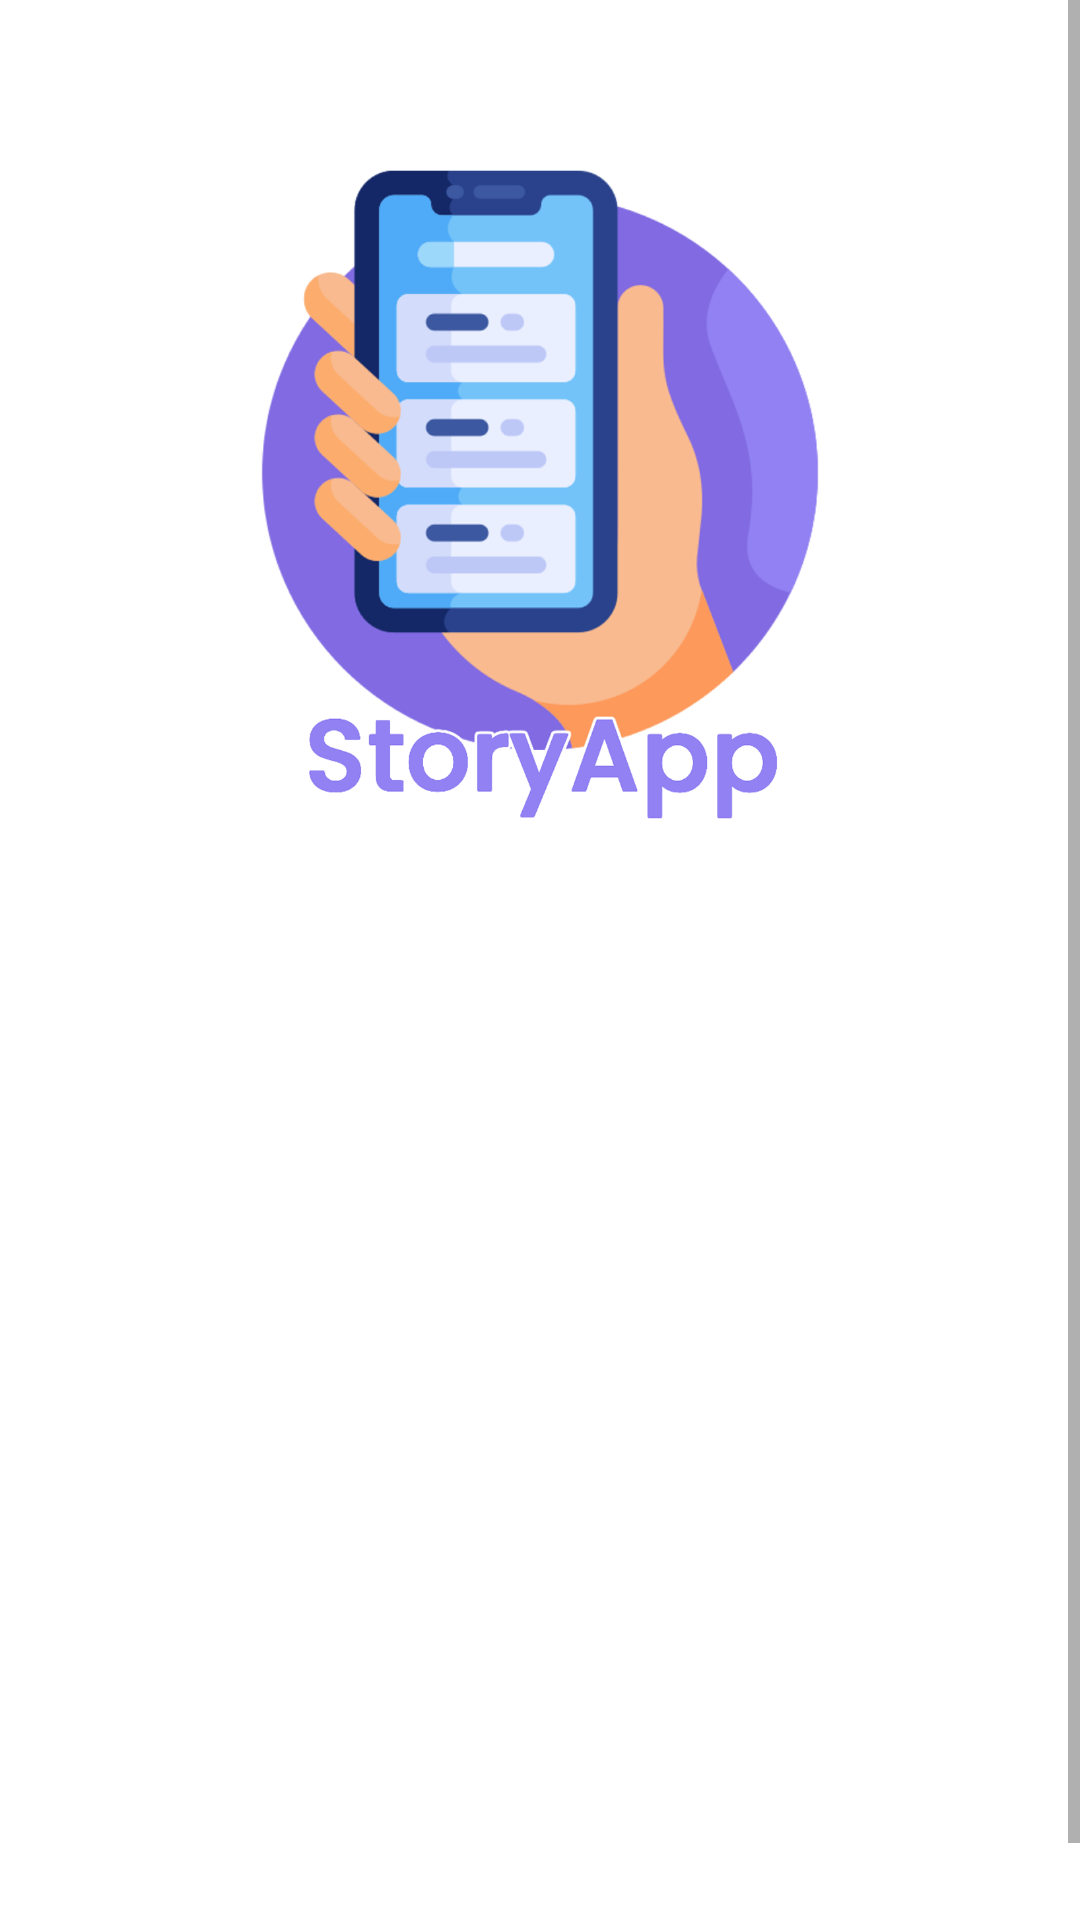

The Android layout XML behind this screen, and the referenced resources:
<!-- AndroidManifest.xml: application theme Theme.StoryAppSubmission -->
<!-- res/layout/activity_signup.xml -->
<?xml version="1.0" encoding="utf-8"?>
<ScrollView android:layout_width="match_parent"
    android:layout_height="match_parent"
    xmlns:android="http://schemas.android.com/apk/res/android">
    <androidx.constraintlayout.widget.ConstraintLayout
        xmlns:app="http://schemas.android.com/apk/res-auto"
        xmlns:tools="http://schemas.android.com/tools"
        android:layout_width="match_parent"
        android:layout_height="wrap_content"
        android:padding="32dp"
        tools:context=".ui.signup.SignupActivity">

        <ImageView
            android:id="@+id/imageView"
            android:layout_width="220dp"
            android:layout_height="220dp"
            android:layout_marginTop="24dp"
            android:src="@drawable/app_logo"
            app:layout_constraintEnd_toEndOf="parent"
            app:layout_constraintStart_toStartOf="parent"
            app:layout_constraintTop_toTopOf="parent" />

        <TextView
            android:id="@+id/tv_title"
            style="@style/TextContent.Title"
            android:alpha="0"
            android:layout_marginTop="8dp"
            android:text="@string/register"
            android:textStyle="normal"
            android:textColor="#806AE1"
            android:textSize="20sp"
            app:layout_constraintEnd_toEndOf="parent"
            app:layout_constraintStart_toStartOf="parent"
            app:layout_constraintTop_toBottomOf="@+id/imageView" />

        <com.google.android.material.textfield.TextInputLayout
            android:id="@+id/layout_register_name"
            style="@style/Widget.MaterialComponents.TextInputLayout.OutlinedBox"
            android:alpha="0"
            android:layout_width="match_parent"
            android:layout_height="wrap_content"
            android:layout_marginTop="16dp"
            app:layout_constraintEnd_toEndOf="parent"
            app:layout_constraintStart_toStartOf="parent"
            app:layout_constraintTop_toBottomOf="@+id/tv_title">

            <EditText
                android:id="@+id/ed_register_name"
                android:layout_width="match_parent"
                android:layout_height="wrap_content"
                android:layout_marginTop="32dp"
                android:hint="@string/name"
                tools:layout_editor_absoluteX="47dp" />
        </com.google.android.material.textfield.TextInputLayout>

        <com.google.android.material.textfield.TextInputLayout
            android:id="@+id/layout_register_email"
            style="@style/Widget.MaterialComponents.TextInputLayout.OutlinedBox"
            android:alpha="0"
            android:layout_width="match_parent"
            android:layout_height="wrap_content"
            android:layout_marginTop="8dp"
            app:layout_constraintEnd_toEndOf="parent"
            app:layout_constraintStart_toStartOf="parent"
            app:layout_constraintTop_toBottomOf="@+id/layout_register_name">

            <EditText
                android:id="@+id/ed_register_email"
                android:layout_width="match_parent"
                android:layout_height="wrap_content"
                android:layout_marginTop="8dp"
                android:hint="@string/email"
                app:layout_constraintTop_toBottomOf="@+id/layout_register_email"
                tools:layout_editor_absoluteX="63dp" />
        </com.google.android.material.textfield.TextInputLayout>

        <com.google.android.material.textfield.TextInputLayout
            android:id="@+id/layout_register_password"
            style="@style/Widget.MaterialComponents.TextInputLayout.OutlinedBox"
            android:alpha="0"
            android:layout_width="match_parent"
            android:layout_height="wrap_content"
            android:layout_marginTop="8dp"
            app:layout_constraintEnd_toEndOf="parent"
            app:layout_constraintStart_toStartOf="parent"
            app:layout_constraintTop_toBottomOf="@+id/layout_register_email"
            app:passwordToggleEnabled="true">

            <com.zak.storyappsubmission.customs.CustomEditText
                android:id="@+id/ed_register_password"
                android:layout_width="match_parent"
                android:layout_height="wrap_content"
                android:layout_marginTop="8dp"
                android:hint="@string/password"
                android:inputType="textPassword"
                tools:layout_editor_absoluteX="62dp" />
        </com.google.android.material.textfield.TextInputLayout>

        <com.zak.storyappsubmission.customs.CustomButton
            android:id="@+id/customButton"
            android:alpha="0"
            android:layout_width="match_parent"
            android:layout_height="wrap_content"
            android:layout_marginTop="16dp"
            android:text="@string/signup"
            app:layout_constraintEnd_toEndOf="parent"
            app:layout_constraintStart_toStartOf="parent"
            app:layout_constraintTop_toBottomOf="@+id/layout_register_password" />

        <TextView
            android:id="@+id/tv_to_login"
            android:alpha="0"
            android:layout_width="wrap_content"
            android:layout_height="wrap_content"
            android:layout_marginTop="8dp"
            android:text="@string/tv_to_login"
            app:layout_constraintEnd_toEndOf="parent"
            app:layout_constraintStart_toStartOf="parent"
            app:layout_constraintTop_toBottomOf="@+id/customButton" />

        <com.airbnb.lottie.LottieAnimationView
            android:id="@+id/progress_bar"
            android:layout_width="250dp"
            android:layout_height="250dp"
            app:layout_constraintBottom_toBottomOf="parent"
            app:layout_constraintEnd_toEndOf="parent"
            app:layout_constraintStart_toStartOf="parent"
            app:layout_constraintTop_toTopOf="parent"
            app:lottie_rawRes="@raw/loading"
            tools:lottie_rawRes="@null"
            app:lottie_autoPlay="true"
            app:lottie_loop="true"
            android:visibility="gone"
            />


    </androidx.constraintlayout.widget.ConstraintLayout>
</ScrollView>
<!-- resources referenced by this layout -->
<resources>
  <!-- drawable app_logo: png bitmap (drawable, 177356 bytes) -->
  <string name="email">Email</string>
  <string name="name">Name</string>
  <string name="password">Password</string>
  <string name="register">Daftarkan Akun Anda!</string>
  <string name="signup">Sign Up</string>
  <string name="tv_to_login">Sudah Punya Akun? Login disini</string>
  <style name="TextContent.Title">
          <item name="android:textSize">25sp</item>
          <item name="android:textStyle">bold</item>
      </style>
  <style name="Theme.StoryAppSubmission" parent="Theme.MaterialComponents.DayNight.DarkActionBar">
          
          <item name="colorPrimary">@color/purple_500</item>
          <item name="colorPrimaryVariant">@color/purple_700</item>
          <item name="colorOnPrimary">@color/white</item>
          
          <item name="colorSecondary">@color/teal_200</item>
          <item name="colorSecondaryVariant">@color/teal_700</item>
          <item name="colorOnSecondary">@color/black</item>
          
          <item name="android:statusBarColor">?attr/colorPrimaryVariant</item>
          
          <item name="android:windowActivityTransitions">true</item>
          <item name="android:windowEnterTransition">@android:transition/explode</item>
          <item name="android:windowExitTransition">@android:transition/explode</item>
      </style>
  <color name="purple_500">#FF6200EE</color>
  <color name="purple_700">#FF3700B3</color>
  <color name="white">#FFFFFFFF</color>
  <color name="teal_200">#FF03DAC5</color>
  <color name="teal_700">#FF018786</color>
  <color name="black">#FF000000</color>
</resources>
